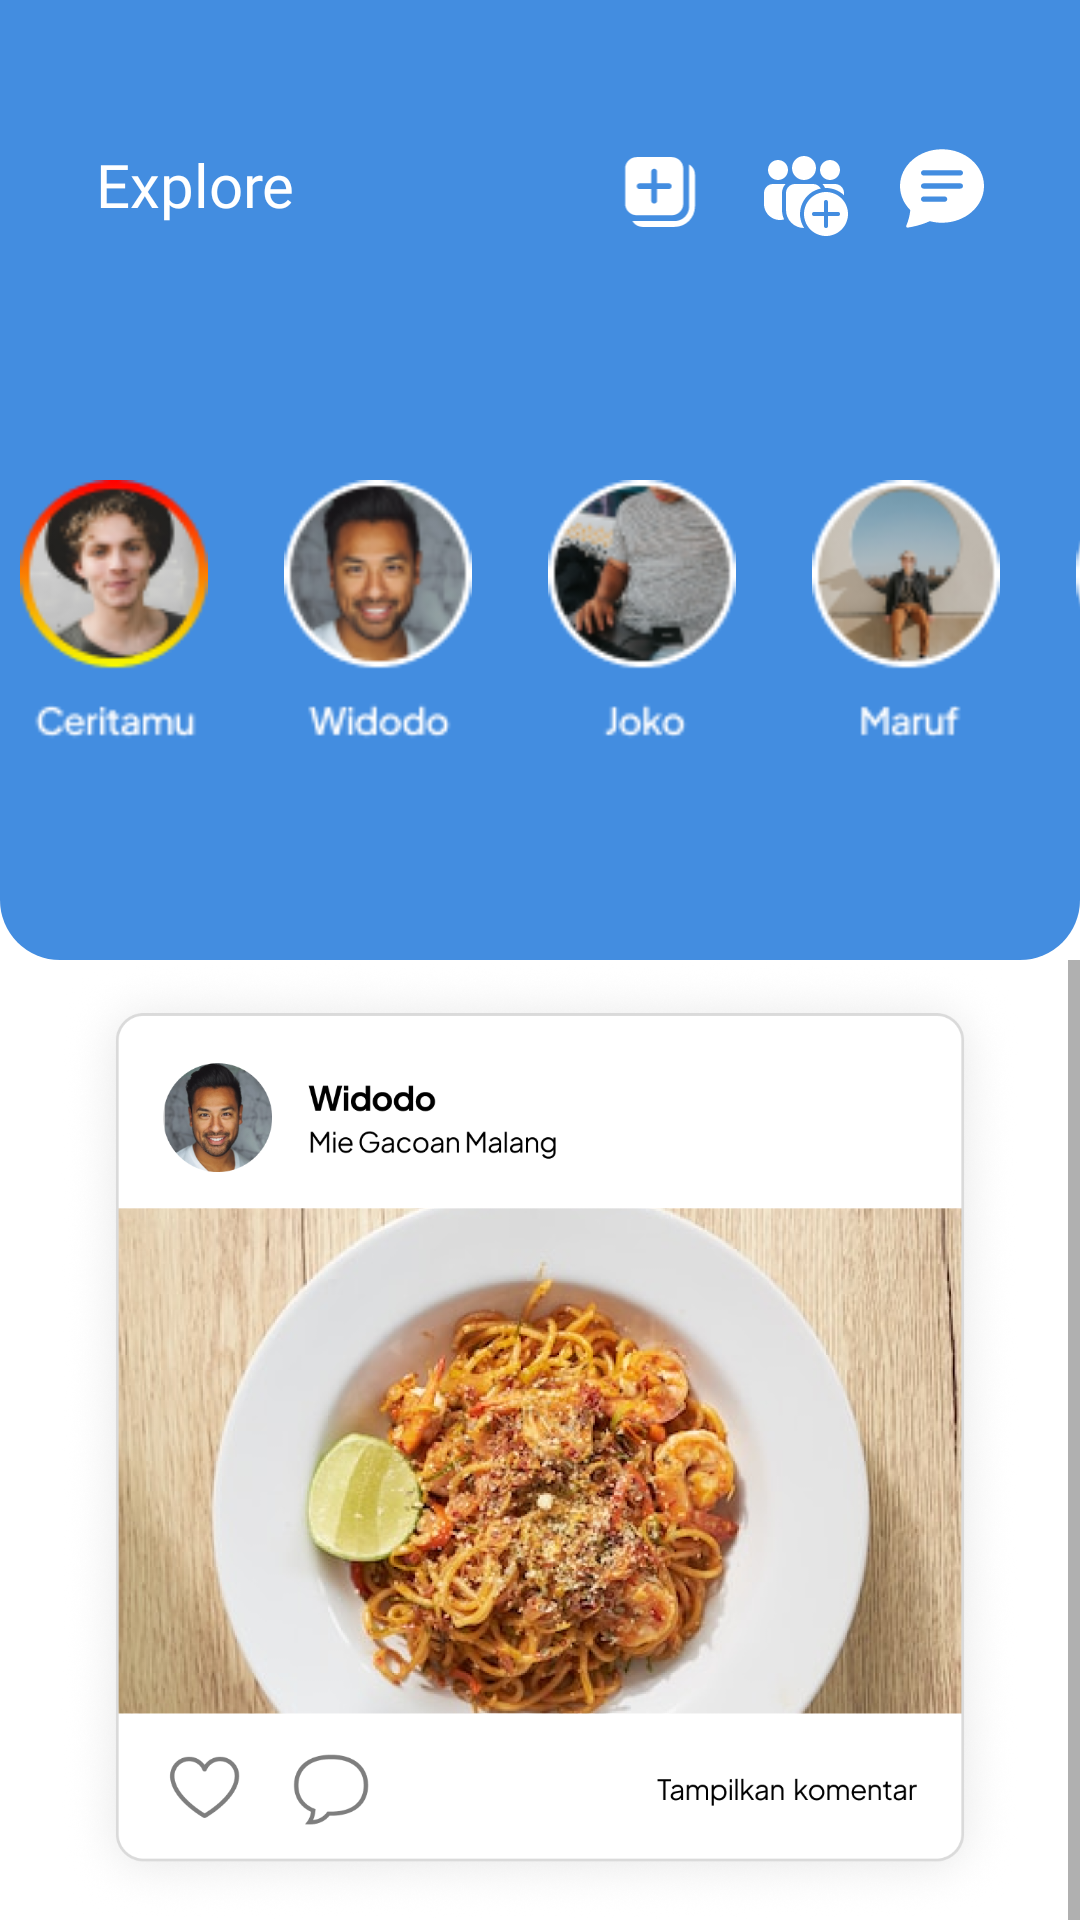

Layout XML and referenced resources for this Android screen:
<!-- AndroidManifest.xml: application theme Theme.Hunter -->
<!-- res/layout/fragment_explore.xml -->
<?xml version="1.0" encoding="utf-8"?>
<layout xmlns:android="http://schemas.android.com/apk/res/android"
    xmlns:app="http://schemas.android.com/apk/res-auto"
    xmlns:tools="http://schemas.android.com/tools">

    <data>

    </data>

    <androidx.constraintlayout.widget.ConstraintLayout
        android:layout_width="match_parent"
        android:layout_height="match_parent"
        tools:context=".explore.ExploreFragment">

        <androidx.constraintlayout.widget.ConstraintLayout
            android:id="@+id/header"
            android:layout_width="match_parent"
            android:layout_height="320dp"
            android:background="@drawable/bg_rounded_blue"
            app:layout_constraintEnd_toEndOf="parent"
            app:layout_constraintStart_toStartOf="parent"
            app:layout_constraintTop_toTopOf="parent">

            <TextView
                android:layout_width="wrap_content"
                android:layout_height="wrap_content"
                android:layout_marginStart="32dp"
                android:layout_marginTop="48dp"
                android:fontFamily="@font/plusjakartatext_bold"
                android:text="@string/explore"
                android:textColor="@color/white"
                android:textSize="20sp"
                app:layout_constraintStart_toStartOf="parent"
                app:layout_constraintTop_toTopOf="parent" />

            <ImageView
                android:id="@+id/iv_chat"
                android:layout_width="28dp"
                android:layout_height="28dp"
                android:layout_marginTop="48dp"
                android:layout_marginEnd="32dp"
                android:contentDescription="TODO"
                android:src="@drawable/ic_chat"
                app:layout_constraintEnd_toEndOf="parent"
                app:layout_constraintTop_toTopOf="parent" />

            <ImageView
                android:id="@+id/iv_add_friend"
                android:layout_width="32dp"
                android:layout_height="32dp"
                android:layout_marginEnd="16dp"
                android:src="@drawable/ic_add_friend"
                app:layout_constraintEnd_toStartOf="@id/iv_chat"
                app:layout_constraintTop_toTopOf="@id/iv_chat" />

            <ImageView
                android:id="@+id/iv_add_post"
                android:layout_width="32dp"
                android:layout_height="32dp"
                android:layout_marginEnd="16dp"
                android:src="@drawable/ic_add_post"
                app:layout_constraintEnd_toStartOf="@id/iv_add_friend"
                app:layout_constraintTop_toTopOf="@id/iv_chat" />

            <HorizontalScrollView
                android:layout_width="380dp"
                android:layout_height="88dp"
                android:layout_marginStart="32dp"
                android:scrollbars="none"
                android:layout_marginBottom="72dp"
                android:orientation="horizontal"
                app:layout_constraintBottom_toBottomOf="parent"
                app:layout_constraintEnd_toEndOf="parent"
                app:layout_constraintStart_toStartOf="parent">

                <LinearLayout
                    android:layout_width="360dp"
                    android:layout_height="88dp"
                    android:orientation="horizontal">

                    <ImageView
                        android:layout_width="64dp"
                        android:layout_height="88dp"
                        android:layout_marginEnd="24dp"
                        android:src="@drawable/iv_story_1" />

                    <ImageView
                        android:layout_width="64dp"
                        android:layout_height="88dp"
                        android:layout_marginEnd="24dp"
                        android:src="@drawable/iv_story_2" />

                    <ImageView
                        android:layout_width="64dp"
                        android:layout_height="88dp"
                        android:layout_marginEnd="24dp"
                        android:src="@drawable/iv_story_3" />

                    <ImageView
                        android:layout_width="64dp"
                        android:layout_height="88dp"
                        android:layout_marginEnd="24dp"
                        android:src="@drawable/iv_story_4" />

                    <ImageView
                        android:layout_width="64dp"
                        android:layout_height="88dp"
                        android:layout_marginEnd="24dp"
                        android:src="@drawable/iv_story_5" />

                    <ImageView
                        android:layout_width="64dp"
                        android:layout_height="88dp"
                        android:layout_marginEnd="24dp"
                        android:src="@drawable/iv_story_5" />

                    <ImageView
                        android:layout_width="64dp"
                        android:layout_height="88dp"
                        android:layout_marginEnd="24dp"
                        android:src="@drawable/iv_story_5" />

                    <ImageView
                        android:layout_width="64dp"
                        android:layout_height="88dp"
                        android:layout_marginEnd="24dp"
                        android:src="@drawable/iv_story_5" />
                </LinearLayout>
            </HorizontalScrollView>
        </androidx.constraintlayout.widget.ConstraintLayout>

        <ScrollView
            android:layout_width="match_parent"
            android:layout_height="wrap_content"
            app:layout_constraintEnd_toEndOf="parent"
            app:layout_constraintStart_toStartOf="parent"
            app:layout_constraintTop_toBottomOf="@id/header">

            <LinearLayout
                android:layout_width="match_parent"
                android:orientation="vertical"
                android:layout_height="wrap_content">

                <ImageView
                    android:layout_width="match_parent"
                    android:layout_height="320dp"
                    android:src="@drawable/iv_post" />

                <ImageView
                    android:layout_width="match_parent"
                    android:layout_height="320dp"
                    android:src="@drawable/iv_post" />

                <ImageView
                    android:layout_width="match_parent"
                    android:layout_height="320dp"
                    android:src="@drawable/iv_post" />

                <ImageView
                    android:layout_width="match_parent"
                    android:layout_height="320dp"
                    android:src="@drawable/iv_post" />
            </LinearLayout>
        </ScrollView>
    </androidx.constraintlayout.widget.ConstraintLayout>
</layout>
<!-- resources referenced by this layout -->
<resources>
  <color name="white">#FFFFFFFF</color>
  <!-- drawable bg_rounded_blue (drawable) -->
  <?xml version="1.0" encoding="utf-8"?>
  <shape xmlns:android="http://schemas.android.com/apk/res/android" android:shape="rectangle">
      <solid android:color="@color/blue"/>
      <corners android:bottomLeftRadius="20dp" android:bottomRightRadius="20dp"/>
  </shape>
  <!-- drawable ic_add_post (drawable) -->
  <vector xmlns:android="http://schemas.android.com/apk/res/android"
      android:width="32dp"
      android:height="33dp"
      android:viewportWidth="32"
      android:viewportHeight="33">
    <path
        android:pathData="M4,8.5C4,7.439 4.421,6.422 5.172,5.672C5.922,4.921 6.939,4.5 8,4.5H20C21.061,4.5 22.078,4.921 22.828,5.672C23.579,6.422 24,7.439 24,8.5V20.5C24,21.561 23.579,22.578 22.828,23.328C22.078,24.079 21.061,24.5 20,24.5H8C6.939,24.5 5.922,24.079 5.172,23.328C4.421,22.578 4,21.561 4,20.5V8.5ZM13,13.5H9C8.735,13.5 8.48,13.605 8.293,13.793C8.105,13.98 8,14.235 8,14.5C8,14.765 8.105,15.02 8.293,15.207C8.48,15.395 8.735,15.5 9,15.5H13V19.5C13,19.765 13.105,20.02 13.293,20.207C13.48,20.395 13.735,20.5 14,20.5C14.265,20.5 14.52,20.395 14.707,20.207C14.895,20.02 15,19.765 15,19.5V15.5H19C19.265,15.5 19.52,15.395 19.707,15.207C19.895,15.02 20,14.765 20,14.5C20,14.235 19.895,13.98 19.707,13.793C19.52,13.605 19.265,13.5 19,13.5H15V9.5C15,9.235 14.895,8.98 14.707,8.793C14.52,8.605 14.265,8.5 14,8.5C13.735,8.5 13.48,8.605 13.293,8.793C13.105,8.98 13,9.235 13,9.5V13.5ZM21,26.5C22.326,26.5 23.598,25.973 24.535,25.035C25.473,24.098 26,22.826 26,21.5V7.036C26.608,7.387 27.113,7.892 27.464,8.5C27.815,9.108 28,9.798 28,10.5V21.5C28,23.357 27.263,25.137 25.95,26.45C24.637,27.763 22.857,28.5 21,28.5H10C9.298,28.5 8.608,28.315 8,27.964C7.392,27.613 6.887,27.108 6.536,26.5H21Z"
        android:fillColor="#ffffff"/>
  </vector>
  <string name="explore">Explore</string>
  <style name="Theme.Hunter" parent="Theme.MaterialComponents.Light.NoActionBar">
          
          <item name="colorPrimary">@color/blue</item>
          <item name="colorPrimaryVariant">@color/orange</item>
          <item name="colorOnPrimary">@color/white</item>
          
          <item name="colorSecondary">@color/teal_200</item>
          <item name="colorSecondaryVariant">@color/teal_700</item>
          <item name="colorOnSecondary">@color/black</item>
          
          <item name="android:statusBarColor">@color/blue</item>
          
  
      </style>
  <color name="blue">#FF438DE0</color>
  <color name="orange">#FFF7942D</color>
  <color name="teal_200">#FF03DAC5</color>
  <color name="teal_700">#FF018786</color>
  <color name="black">#FF000000</color>
</resources>
